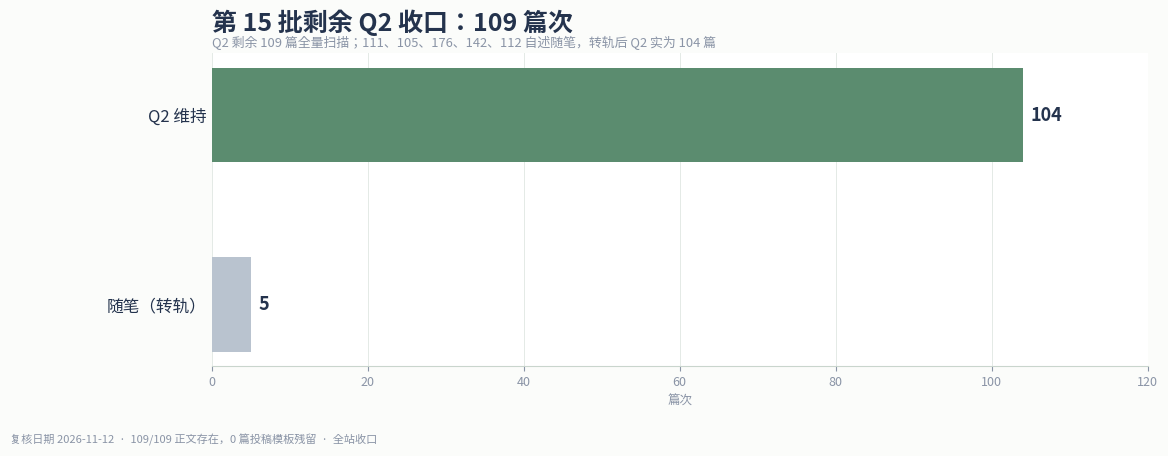

Write Python code to recreate this figure. (Note: this script raises an exception after producing the figure.)
# -*- coding: utf-8 -*-
import matplotlib
matplotlib.use('Agg')
import matplotlib.pyplot as plt
from matplotlib import font_manager as fm
from matplotlib.patches import FancyBboxPatch
import numpy as np
FONT='/usr/share/fonts/opentype/noto/NotoSansCJK-Regular.ttc'
fm.fontManager.addfont(FONT); plt.rcParams['font.family']=fm.FontProperties(fname=FONT).get_name(); plt.rcParams['axes.unicode_minus']=False
DARK='#24334d';GREEN='#2f5d46';MID='#5b8c6f';LIGHT='#a8c6b4';GREY='#8a94a6'
fig,ax=plt.subplots(figsize=(12,4.6),dpi=160); fig.patch.set_facecolor('#fbfcfa')
cats=['Q2 维持','随笔（转轨）'];vals=[104,5];cols=[MID,'#b9c3cf'];y=np.arange(2);bars=ax.barh(y,vals,color=cols,height=.5)
ax.set_yticks(y);ax.set_yticklabels(cats,fontsize=12,color=DARK);ax.invert_yaxis();ax.set_xlim(0,120)
for i,(b,v) in enumerate(zip(bars,vals)): ax.text(v+1,i,str(v),va='center',fontsize=13,color=DARK,fontweight='bold')
for s in ['top','right','left']: ax.spines[s].set_visible(False)
ax.spines['bottom'].set_color('#c9d5cd');ax.tick_params(axis='x',labelsize=9,colors=GREY);ax.tick_params(axis='y',length=0);ax.grid(axis='x',color='#dde5df',linewidth=.7,alpha=.8);ax.set_axisbelow(True)
ax.set_xlabel('篇次',fontsize=9,color=GREY);ax.set_title('第 15 批剩余 Q2 收口：109 篇次',fontsize=18,color=DARK,fontweight='bold',loc='left',pad=16)
ax.text(0,1.02,'Q2 剩余 109 篇全量扫描；111、105、176、142、112 自述随笔，转轨后 Q2 实为 104 篇',transform=ax.transAxes,fontsize=9.3,color=GREY)
fig.text(.012,.012,'复核日期 2026-11-12  ·  109/109 正文存在，0 篇投稿模板残留  ·  全站收口',fontsize=8,color=GREY)
plt.subplots_adjust(left=.18,right=.96,top=.86,bottom=.18)
fig.savefig('rubbish/review-pack/batch-15-audit-109.png',facecolor=fig.get_facecolor());plt.close(fig)
grades=[('Q1 一区',45,GREEN),('Q2 二区',147,MID),('Q3 三区',34,LIGHT),('Q4 四区',2,'#d3dfd6'),('随笔不评级',46,'#b9c3cf')]
fig=plt.figure(figsize=(15,9.6),dpi=160);fig.patch.set_facecolor('#fbfcfa')
axh=fig.add_axes([0,.885,1,.115]);axh.axis('off');axh.add_patch(FancyBboxPatch((0,0),1,1,transform=axh.transAxes,facecolor=DARK,edgecolor='none',boxstyle='square,pad=0'))
axh.text(.045,.60,'RUBBISH 主编站点总览',fontsize=25,color='white',fontweight='bold',va='center');axh.text(.045,.27,'2026-11-12  ·  第 15 批 Q2 收口后  ·  全部稿件已审读',fontsize=10.5,color='#c9d5cd',va='center');axh.text(.965,.50,'274 篇  /  274 已审读',fontsize=12,color='#e8f0eb',ha='right',va='center')
kpis=[('全站稿件','274','paper 228 · essay 46'),('已人工审读','274','覆盖率 100%'),('已计分','228','Q1 45 · Q2 147 · Q3 34 · Q4 2'),('随笔不评级','46','essay 不套论文尺')]
for i,(k,v,s) in enumerate(kpis):
 ax=fig.add_axes([.055+i*.232,.745,.215,.115]);ax.axis('off');ax.add_patch(FancyBboxPatch((0,0),1,1,transform=ax.transAxes,facecolor='white',edgecolor='#dfe8e1',linewidth=1,boxstyle='round,pad=0.02,rounding_size=0.04'));ax.text(.08,.72,k,fontsize=11,color=GREY,va='center');ax.text(.08,.36,v,fontsize=30,color=DARK,fontweight='bold',va='center');ax.text(.08,.12,s,fontsize=8.8,color=GREEN,va='center')
ax1=fig.add_axes([.055,.095,.60,.56]);names=[g[0] for g in grades][::-1];counts=[g[1] for g in grades][::-1];cols=[g[2] for g in grades][::-1];y=np.arange(len(names));ax1.barh(y,counts,color=cols,height=.62);ax1.set_yticks(y);ax1.set_yticklabels(names,fontsize=11,color=DARK);ax1.set_xlim(0,170)
for i,v in enumerate(counts): ax1.text(v+2,i,str(v),va='center',fontsize=11,color=DARK,fontweight='bold')
for s in ['top','right','left']: ax1.spines[s].set_visible(False)
ax1.spines['bottom'].set_color('#c9d5cd');ax1.tick_params(axis='x',labelsize=9,colors=GREY);ax1.tick_params(axis='y',length=0);ax1.grid(axis='x',color='#dde5df',linewidth=.7,alpha=.8);ax1.set_axisbelow(True);ax1.set_title('年级分布（篇）',fontsize=14,color=DARK,fontweight='bold',loc='left',pad=12)
ax2=fig.add_axes([.70,.095,.265,.56]);ax2.axis('off');ax2.text(0,1.0,'站点侧样本',fontsize=14,color=DARK,fontweight='bold',va='top')
for i,(k,v) in enumerate([('注册用户','52'),('投稿','277'),('评论','7'),('论坛主题/回复','10 / 8'),('近 3 日访问','154')]):
 yy=.86-i*.17;ax2.text(0,yy,k,fontsize=10.5,color=GREY,va='center');ax2.text(.98,yy,v,fontsize=15,color=GREEN,fontweight='bold',va='center',ha='right')
ax2.text(0,.02,'page_views 仅保留 3 个自然日，样本不足，不作趋势结论。',fontsize=8,color=GREY,va='bottom')
fig.text(.012,.010,'第 15 批：剩余 Q2 109 篇全量收口；5 篇转 essay；全站 274 篇审读完成。',fontsize=8,color=GREY)
fig.savefig('rubbish/review-pack/site-overview-2026-11-12-b15.png',facecolor=fig.get_facecolor());plt.close(fig)
print('done')
